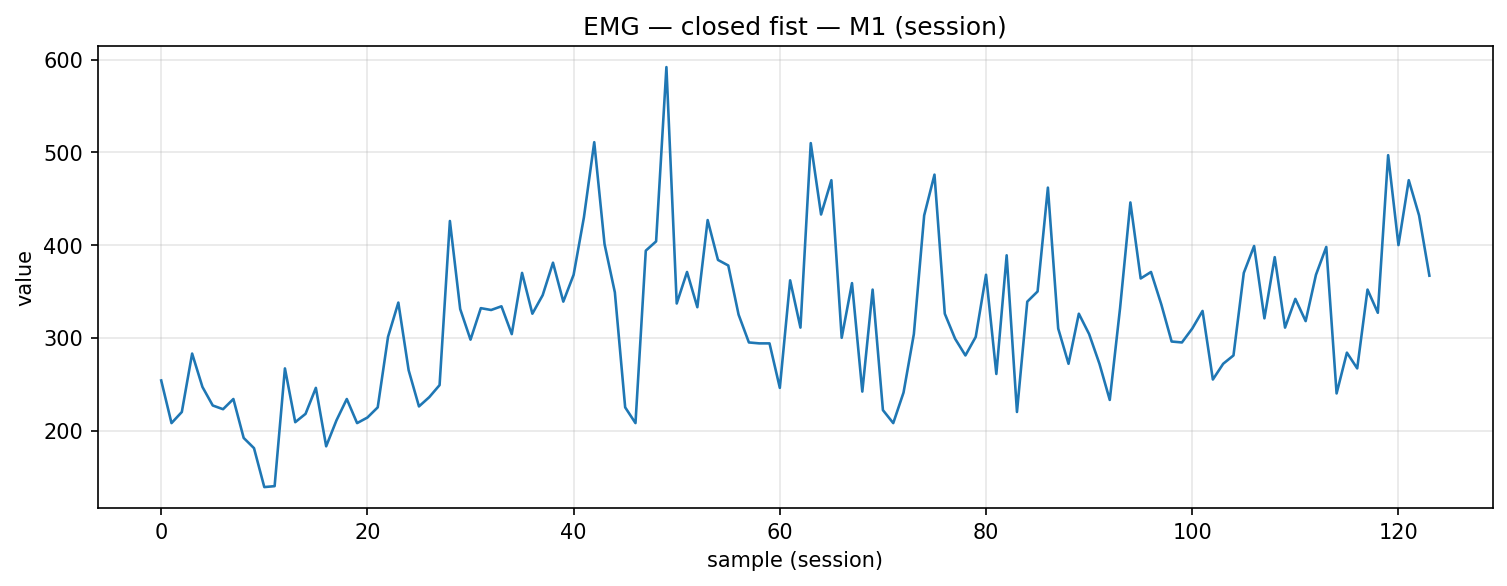

The table this chart was drawn from, first rows:
timestamp, device, address, char_uuid, label, col_index, value, payload_ascii, payload_hex
2025-12-04T14:25:06.845, MyoWareSensor1, 88:13:BF:14:F7:1E, f3a56edf-8f1e-4533-93bf-5601b2e91308, closed_fist, 1, 254.0, 254, 3235342e3030
2025-12-04T14:25:06.887, MyoWareSensor1, 88:13:BF:14:F7:1E, f3a56edf-8f1e-4533-93bf-5601b2e91308, closed_fist, 1, 208.0, 208, 3230382e3030
2025-12-04T14:25:06.930, MyoWareSensor1, 88:13:BF:14:F7:1E, f3a56edf-8f1e-4533-93bf-5601b2e91308, closed_fist, 1, 220.0, 220, 3232302e3030
2025-12-04T14:25:06.974, MyoWareSensor1, 88:13:BF:14:F7:1E, f3a56edf-8f1e-4533-93bf-5601b2e91308, closed_fist, 1, 283.0, 283, 3238332e3030
2025-12-04T14:25:07.020, MyoWareSensor1, 88:13:BF:14:F7:1E, f3a56edf-8f1e-4533-93bf-5601b2e91308, closed_fist, 1, 247.0, 247, 3234372e3030
2025-12-04T14:25:07.063, MyoWareSensor1, 88:13:BF:14:F7:1E, f3a56edf-8f1e-4533-93bf-5601b2e91308, closed_fist, 1, 227.0, 227, 3232372e3030
2025-12-04T14:25:07.104, MyoWareSensor1, 88:13:BF:14:F7:1E, f3a56edf-8f1e-4533-93bf-5601b2e91308, closed_fist, 1, 223.0, 223, 3232332e3030
2025-12-04T14:25:07.148, MyoWareSensor1, 88:13:BF:14:F7:1E, f3a56edf-8f1e-4533-93bf-5601b2e91308, closed_fist, 1, 234.0, 234, 3233342e3030
2025-12-04T14:25:07.245, MyoWareSensor1, 88:13:BF:14:F7:1E, f3a56edf-8f1e-4533-93bf-5601b2e91308, closed_fist, 1, 192.0, 192, 3139322e3030
2025-12-04T14:25:07.281, MyoWareSensor1, 88:13:BF:14:F7:1E, f3a56edf-8f1e-4533-93bf-5601b2e91308, closed_fist, 1, 181.0, 181, 3138312e3030
2025-12-04T14:25:07.322, MyoWareSensor1, 88:13:BF:14:F7:1E, f3a56edf-8f1e-4533-93bf-5601b2e91308, closed_fist, 1, 139.0, 139, 3133392e3030
2025-12-04T14:25:07.370, MyoWareSensor1, 88:13:BF:14:F7:1E, f3a56edf-8f1e-4533-93bf-5601b2e91308, closed_fist, 1, 140.0, 140, 3134302e3030
2025-12-04T14:25:07.411, MyoWareSensor1, 88:13:BF:14:F7:1E, f3a56edf-8f1e-4533-93bf-5601b2e91308, closed_fist, 1, 267.0, 267, 3236372e3030
2025-12-04T14:25:07.455, MyoWareSensor1, 88:13:BF:14:F7:1E, f3a56edf-8f1e-4533-93bf-5601b2e91308, closed_fist, 1, 209.0, 209, 3230392e3030
2025-12-04T14:25:07.497, MyoWareSensor1, 88:13:BF:14:F7:1E, f3a56edf-8f1e-4533-93bf-5601b2e91308, closed_fist, 1, 218.0, 218, 3231382e3030
2025-12-04T14:25:07.540, MyoWareSensor1, 88:13:BF:14:F7:1E, f3a56edf-8f1e-4533-93bf-5601b2e91308, closed_fist, 1, 246.0, 246, 3234362e3030
2025-12-04T14:25:07.587, MyoWareSensor1, 88:13:BF:14:F7:1E, f3a56edf-8f1e-4533-93bf-5601b2e91308, closed_fist, 1, 183.0, 183, 3138332e3030
2025-12-04T14:25:07.632, MyoWareSensor1, 88:13:BF:14:F7:1E, f3a56edf-8f1e-4533-93bf-5601b2e91308, closed_fist, 1, 211.0, 211, 3231312e3030
2025-12-04T14:25:07.673, MyoWareSensor1, 88:13:BF:14:F7:1E, f3a56edf-8f1e-4533-93bf-5601b2e91308, closed_fist, 1, 234.0, 234, 3233342e3030
2025-12-04T14:25:07.718, MyoWareSensor1, 88:13:BF:14:F7:1E, f3a56edf-8f1e-4533-93bf-5601b2e91308, closed_fist, 1, 208.0, 208, 3230382e3030
2025-12-04T14:25:07.761, MyoWareSensor1, 88:13:BF:14:F7:1E, f3a56edf-8f1e-4533-93bf-5601b2e91308, closed_fist, 1, 214.0, 214, 3231342e3030
2025-12-04T14:25:07.802, MyoWareSensor1, 88:13:BF:14:F7:1E, f3a56edf-8f1e-4533-93bf-5601b2e91308, closed_fist, 1, 225.0, 225, 3232352e3030
2025-12-04T14:25:07.848, MyoWareSensor1, 88:13:BF:14:F7:1E, f3a56edf-8f1e-4533-93bf-5601b2e91308, closed_fist, 1, 301.0, 301, 3330312e3030
2025-12-04T14:25:07.898, MyoWareSensor1, 88:13:BF:14:F7:1E, f3a56edf-8f1e-4533-93bf-5601b2e91308, closed_fist, 1, 338.0, 338, 3333382e3030
2025-12-04T14:25:07.934, MyoWareSensor1, 88:13:BF:14:F7:1E, f3a56edf-8f1e-4533-93bf-5601b2e91308, closed_fist, 1, 265.0, 265, 3236352e3030
2025-12-04T14:25:07.982, MyoWareSensor1, 88:13:BF:14:F7:1E, f3a56edf-8f1e-4533-93bf-5601b2e91308, closed_fist, 1, 226.0, 226, 3232362e3030
2025-12-04T14:25:08.021, MyoWareSensor1, 88:13:BF:14:F7:1E, f3a56edf-8f1e-4533-93bf-5601b2e91308, closed_fist, 1, 236.0, 236, 3233362e3030
2025-12-04T14:25:08.067, MyoWareSensor1, 88:13:BF:14:F7:1E, f3a56edf-8f1e-4533-93bf-5601b2e91308, closed_fist, 1, 249.0, 249, 3234392e3030
2025-12-04T14:25:08.109, MyoWareSensor1, 88:13:BF:14:F7:1E, f3a56edf-8f1e-4533-93bf-5601b2e91308, closed_fist, 1, 426.0, 426, 3432362e3030
2025-12-04T14:25:08.158, MyoWareSensor1, 88:13:BF:14:F7:1E, f3a56edf-8f1e-4533-93bf-5601b2e91308, closed_fist, 1, 331.0, 331, 3333312e3030
2025-12-04T14:25:08.186, MyoWareSensor1, 88:13:BF:14:F7:1E, f3a56edf-8f1e-4533-93bf-5601b2e91308, closed_fist, 1, 298.0, 298, 3239382e3030
2025-12-04T14:25:08.232, MyoWareSensor1, 88:13:BF:14:F7:1E, f3a56edf-8f1e-4533-93bf-5601b2e91308, closed_fist, 1, 332.0, 332, 3333322e3030
2025-12-04T14:25:08.286, MyoWareSensor1, 88:13:BF:14:F7:1E, f3a56edf-8f1e-4533-93bf-5601b2e91308, closed_fist, 1, 330.0, 330, 3333302e3030
2025-12-04T14:25:08.328, MyoWareSensor1, 88:13:BF:14:F7:1E, f3a56edf-8f1e-4533-93bf-5601b2e91308, closed_fist, 1, 334.0, 334, 3333342e3030
2025-12-04T14:25:08.373, MyoWareSensor1, 88:13:BF:14:F7:1E, f3a56edf-8f1e-4533-93bf-5601b2e91308, closed_fist, 1, 304.0, 304, 3330342e3030
2025-12-04T14:25:08.422, MyoWareSensor1, 88:13:BF:14:F7:1E, f3a56edf-8f1e-4533-93bf-5601b2e91308, closed_fist, 1, 370.0, 370, 3337302e3030
2025-12-04T14:25:08.460, MyoWareSensor1, 88:13:BF:14:F7:1E, f3a56edf-8f1e-4533-93bf-5601b2e91308, closed_fist, 1, 326.0, 326, 3332362e3030
2025-12-04T14:25:08.505, MyoWareSensor1, 88:13:BF:14:F7:1E, f3a56edf-8f1e-4533-93bf-5601b2e91308, closed_fist, 1, 346.0, 346, 3334362e3030
2025-12-04T14:25:08.546, MyoWareSensor1, 88:13:BF:14:F7:1E, f3a56edf-8f1e-4533-93bf-5601b2e91308, closed_fist, 1, 381.0, 381, 3338312e3030
2025-12-04T14:25:08.585, MyoWareSensor1, 88:13:BF:14:F7:1E, f3a56edf-8f1e-4533-93bf-5601b2e91308, closed_fist, 1, 339.0, 339, 3333392e3030
2025-12-04T14:25:08.636, MyoWareSensor1, 88:13:BF:14:F7:1E, f3a56edf-8f1e-4533-93bf-5601b2e91308, closed_fist, 1, 368.0, 368, 3336382e3030
2025-12-04T14:25:08.680, MyoWareSensor1, 88:13:BF:14:F7:1E, f3a56edf-8f1e-4533-93bf-5601b2e91308, closed_fist, 1, 430.0, 430, 3433302e3030
2025-12-04T14:25:08.716, MyoWareSensor1, 88:13:BF:14:F7:1E, f3a56edf-8f1e-4533-93bf-5601b2e91308, closed_fist, 1, 511.0, 511, 3531312e3030
2025-12-04T14:25:08.767, MyoWareSensor1, 88:13:BF:14:F7:1E, f3a56edf-8f1e-4533-93bf-5601b2e91308, closed_fist, 1, 401.0, 401, 3430312e3030
2025-12-04T14:25:08.814, MyoWareSensor1, 88:13:BF:14:F7:1E, f3a56edf-8f1e-4533-93bf-5601b2e91308, closed_fist, 1, 349.0, 349, 3334392e3030
2025-12-04T14:25:08.859, MyoWareSensor1, 88:13:BF:14:F7:1E, f3a56edf-8f1e-4533-93bf-5601b2e91308, closed_fist, 1, 225.0, 225, 3232352e3030
2025-12-04T14:25:08.897, MyoWareSensor1, 88:13:BF:14:F7:1E, f3a56edf-8f1e-4533-93bf-5601b2e91308, closed_fist, 1, 208.0, 208, 3230382e3030
2025-12-04T14:25:08.935, MyoWareSensor1, 88:13:BF:14:F7:1E, f3a56edf-8f1e-4533-93bf-5601b2e91308, closed_fist, 1, 394.0, 394, 3339342e3030
2025-12-04T14:25:08.986, MyoWareSensor1, 88:13:BF:14:F7:1E, f3a56edf-8f1e-4533-93bf-5601b2e91308, closed_fist, 1, 404.0, 404, 3430342e3030
2025-12-04T14:25:09.029, MyoWareSensor1, 88:13:BF:14:F7:1E, f3a56edf-8f1e-4533-93bf-5601b2e91308, closed_fist, 1, 592.0, 592, 3539322e3030
2025-12-04T14:25:09.073, MyoWareSensor1, 88:13:BF:14:F7:1E, f3a56edf-8f1e-4533-93bf-5601b2e91308, closed_fist, 1, 337.0, 337, 3333372e3030
2025-12-04T14:25:09.115, MyoWareSensor1, 88:13:BF:14:F7:1E, f3a56edf-8f1e-4533-93bf-5601b2e91308, closed_fist, 1, 371.0, 371, 3337312e3030
2025-12-04T14:25:09.161, MyoWareSensor1, 88:13:BF:14:F7:1E, f3a56edf-8f1e-4533-93bf-5601b2e91308, closed_fist, 1, 333.0, 333, 3333332e3030
2025-12-04T14:25:09.205, MyoWareSensor1, 88:13:BF:14:F7:1E, f3a56edf-8f1e-4533-93bf-5601b2e91308, closed_fist, 1, 427.0, 427, 3432372e3030
2025-12-04T14:25:09.248, MyoWareSensor1, 88:13:BF:14:F7:1E, f3a56edf-8f1e-4533-93bf-5601b2e91308, closed_fist, 1, 384.0, 384, 3338342e3030
2025-12-04T14:25:09.291, MyoWareSensor1, 88:13:BF:14:F7:1E, f3a56edf-8f1e-4533-93bf-5601b2e91308, closed_fist, 1, 378.0, 378, 3337382e3030
2025-12-04T14:25:09.341, MyoWareSensor1, 88:13:BF:14:F7:1E, f3a56edf-8f1e-4533-93bf-5601b2e91308, closed_fist, 1, 325.0, 325, 3332352e3030
2025-12-04T14:25:09.380, MyoWareSensor1, 88:13:BF:14:F7:1E, f3a56edf-8f1e-4533-93bf-5601b2e91308, closed_fist, 1, 295.0, 295, 3239352e3030
2025-12-04T14:25:09.430, MyoWareSensor1, 88:13:BF:14:F7:1E, f3a56edf-8f1e-4533-93bf-5601b2e91308, closed_fist, 1, 294.0, 294, 3239342e3030
2025-12-04T14:25:09.467, MyoWareSensor1, 88:13:BF:14:F7:1E, f3a56edf-8f1e-4533-93bf-5601b2e91308, closed_fist, 1, 294.0, 294, 3239342e3030
... 64 more rows
